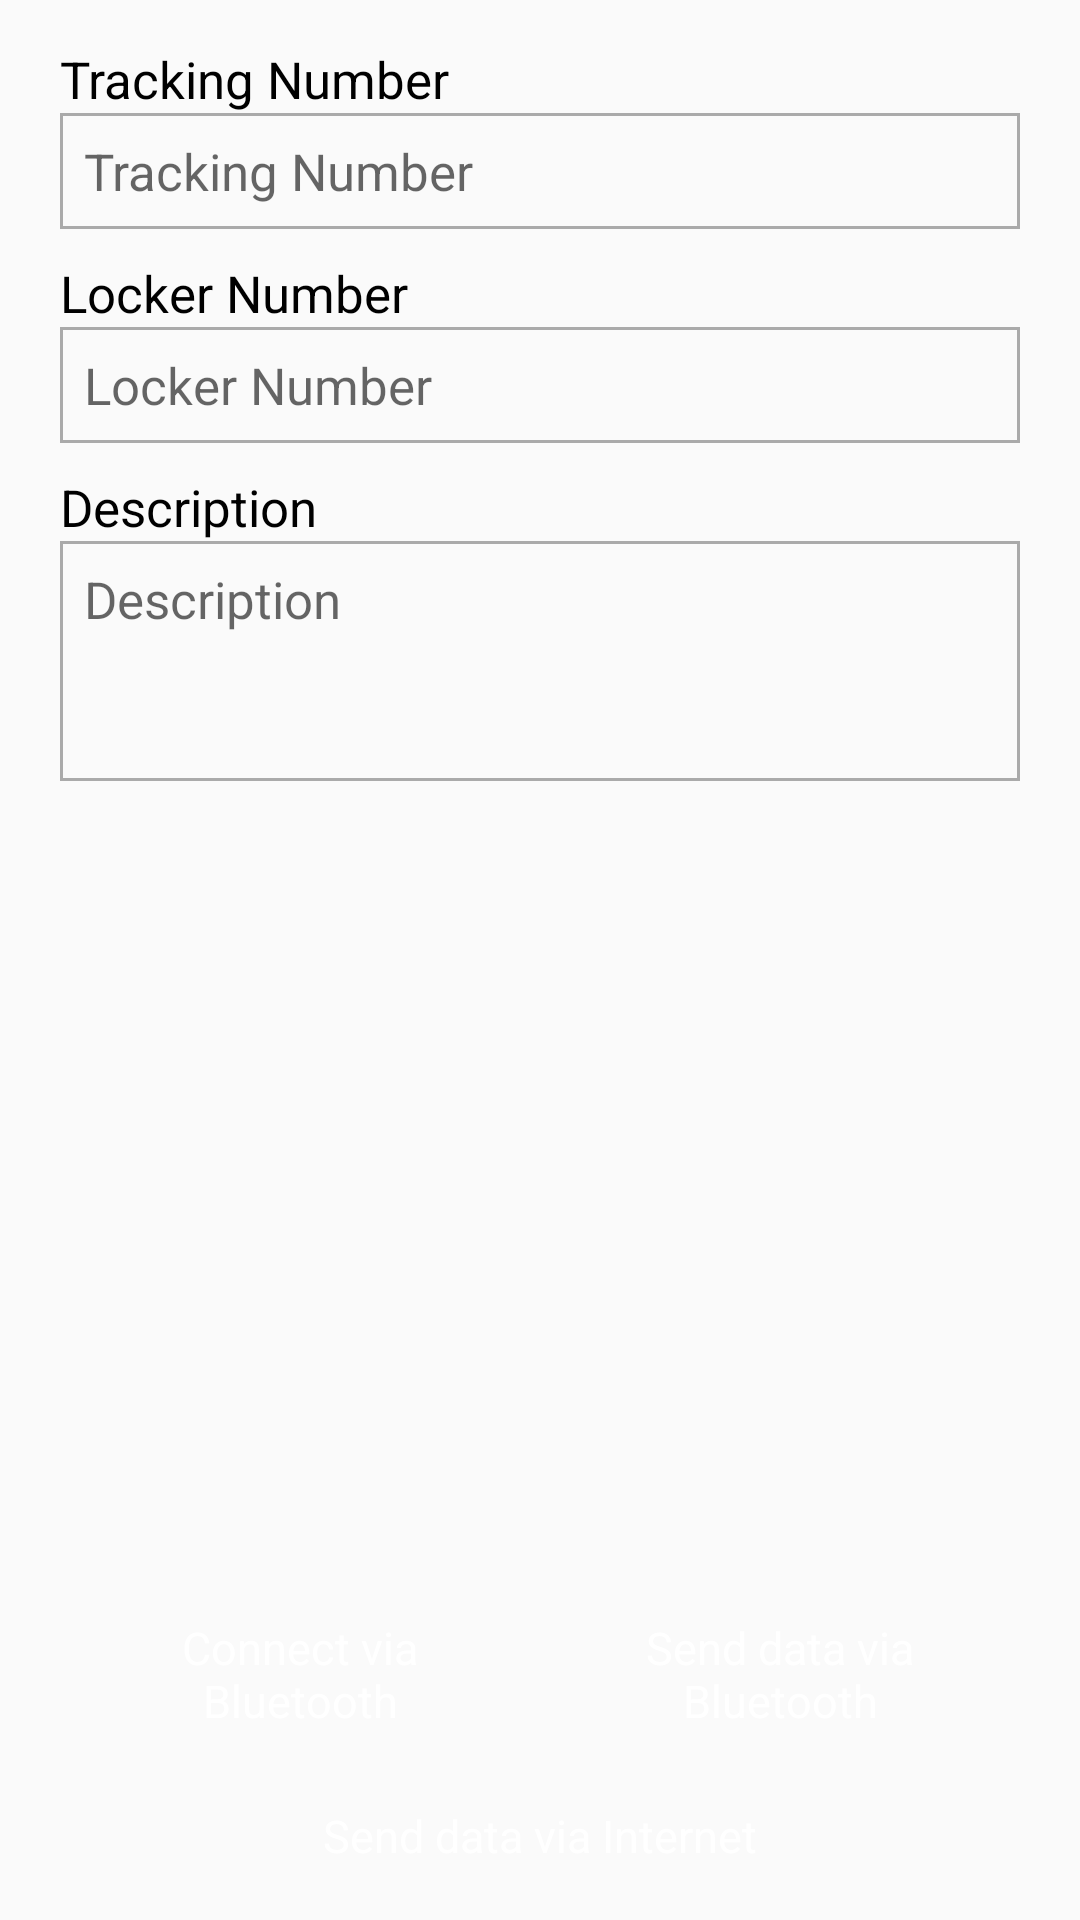

Android layout source for this screen:
<!-- AndroidManifest.xml: application theme AppTheme -->
<!-- res/layout/activity_twonumber.xml -->
<?xml version="1.0" encoding="utf-8"?>
<LinearLayout xmlns:android="http://schemas.android.com/apk/res/android"
    xmlns:tools="http://schemas.android.com/tools"
    xmlns:app="http://schemas.android.com/apk/res-auto"
    android:layout_width="match_parent"
    android:layout_height="match_parent"
    android:orientation="vertical">

    <LinearLayout
        android:layout_width="match_parent"
        android:layout_height="match_parent"
        android:layout_marginHorizontal="20dp"
        android:layout_marginTop="5dp"
        android:layout_weight="1"
        android:orientation="vertical">

        <TextView
            android:layout_width="match_parent"
            android:layout_height="wrap_content"
            android:layout_marginTop="10dp"
            android:text="@string/tracking_number"
            app:fontFamily="@font/geomanist"
            android:textColor="@color/black"
            android:textSize="17sp" />

        <EditText
            android:id="@+id/tracking_text"
            android:layout_width="match_parent"
            android:layout_height="wrap_content"
            android:layout_marginBottom="10dp"
            android:background="@drawable/input_background"
            android:hint="@string/tracking_number"
            android:inputType="text"
            app:fontFamily="@font/geomanist"
            android:padding="8dp"
            android:textColor="@color/black"
            android:textSize="17sp" />

        <TextView
            android:layout_width="match_parent"
            android:layout_height="wrap_content"
            android:text="@string/locker_number"
            android:textColor="@color/black"
            android:textSize="17sp"
            app:fontFamily="@font/geomanist" />

        <EditText
            android:id="@+id/locker_text"
            android:layout_width="match_parent"
            android:layout_height="wrap_content"
            android:layout_marginBottom="10dp"
            android:background="@drawable/input_background"
            android:hint="@string/locker_number"
            android:inputType="text"
            android:padding="8dp"
            app:fontFamily="@font/geomanist"
            android:textColor="@color/black"
            android:textSize="17sp" />

        <TextView
            android:layout_width="match_parent"
            android:layout_height="wrap_content"
            android:text="@string/description"
            android:textColor="@color/black"
            android:textSize="17sp"
            app:fontFamily="@font/geomanist" />

        <EditText
            android:id="@+id/description_text"
            android:layout_width="match_parent"
            android:layout_height="80dp"
            android:layout_marginBottom="10dp"
            android:background="@drawable/input_background"
            android:hint="@string/description"
            app:fontFamily="@font/geomanist"
            android:inputType="textMultiLine"
            android:gravity="top"
            android:padding="8dp"
            android:textColor="@color/black"
            android:textSize="17sp" />

    </LinearLayout>

    <LinearLayout
        android:id="@+id/send_layout"
        android:layout_width="match_parent"
        android:layout_height="220dp"
        android:layout_weight="1"
        android:gravity="center"
        android:orientation="vertical"
        android:paddingHorizontal="20dp">

        <LinearLayout
            android:layout_width="match_parent"
            android:layout_height="wrap_content">

            <RelativeLayout
                android:id="@+id/btn_connect"
                android:layout_width="220dip"
                android:layout_height="44dp"
                android:layout_gravity="center"
                android:layout_weight="1"
                android:background="@drawable/main_btn_back"
                android:onClick="connectWithBT"
                android:orientation="horizontal"
                android:paddingHorizontal="10dp"
                android:textColor="@color/colorAccent">

                <TextView
                    android:layout_width="wrap_content"
                    android:layout_height="wrap_content"
                    android:layout_centerHorizontal="true"
                    android:layout_centerVertical="true"
                    android:text="@string/connect_via_bluetooth"
                    android:textAlignment="center"
                    app:fontFamily="@font/geomanist"
                    android:textColor="@color/white"
                    android:textSize="15sp"
                    android:textStyle="normal" />
            </RelativeLayout>

            <RelativeLayout
                android:id="@+id/btn_bluetooth"
                android:layout_width="220dip"
                android:layout_height="44dp"
                android:layout_gravity="center"
                android:layout_weight="1"
                android:background="@drawable/main_btn_back"
                android:onClick="sendWithBT"
                android:orientation="horizontal"
                android:paddingHorizontal="10dp"
                android:textColor="@color/colorAccent">

                <TextView
                    android:layout_width="wrap_content"
                    android:layout_height="wrap_content"
                    android:layout_centerHorizontal="true"
                    android:layout_centerVertical="true"
                    android:text="@string/send_data_via_bluetooth"
                    android:textAlignment="center"
                    app:fontFamily="@font/geomanist"
                    android:textColor="@color/white"
                    android:textSize="15sp"
                    android:textStyle="normal" />
            </RelativeLayout>
        </LinearLayout>

        <LinearLayout
            android:layout_width="match_parent"
            android:layout_height="wrap_content"
            android:layout_marginTop="10dp"
            android:gravity="center">

            <RelativeLayout
                android:id="@+id/btn_reject"
                android:layout_width="match_parent"
                android:layout_height="44dp"
                android:layout_gravity="center"
                android:background="@drawable/main_btn_back"
                android:onClick="sendWithInternet"
                android:orientation="horizontal"
                android:paddingHorizontal="10dp"
                android:textColor="@color/colorAccent">

                <TextView
                    android:layout_width="wrap_content"
                    android:layout_height="wrap_content"
                    android:layout_centerHorizontal="true"
                    android:layout_centerVertical="true"
                    android:text="@string/send_data_via_internet"
                    android:textAlignment="center"
                    app:fontFamily="@font/geomanist"
                    android:textColor="@color/white"
                    android:textSize="15sp"
                    android:textStyle="normal" />
            </RelativeLayout>
        </LinearLayout>

        <ImageView
            android:id="@+id/imgpreview"
            android:layout_width="match_parent"
            android:layout_height="wrap_content"
            android:maxHeight="25dp"
            android:visibility="gone" />

    </LinearLayout>

</LinearLayout>
<!-- resources referenced by this layout -->
<resources>
  <color name="black">#000000</color>
  <color name="colorAccent">#2196F3</color>
  <color name="white">#fff</color>
  <!-- drawable input_background (drawable) -->
  <shape xmlns:android="http://schemas.android.com/apk/res/android">
      <stroke
          android:width="1dp"
          android:color="#aaa" />
  </shape>
  <string name="connect_via_bluetooth">Connect via Bluetooth</string>
  <string name="description">Description</string>
  <string name="locker_number">Locker Number</string>
  <string name="send_data_via_bluetooth">Send data via Bluetooth</string>
  <string name="send_data_via_internet">Send data via Internet</string>
  <string name="tracking_number">Tracking Number</string>
  <style name="AppTheme" parent="Theme.AppCompat.Light.DarkActionBar">
          
          <item name="colorPrimary">@color/colorPrimary</item>
          <item name="colorPrimaryDark">@color/colorPrimaryDark</item>
          <item name="colorAccent">@color/colorAccent</item>
      </style>
  <color name="colorPrimary">#02234E</color>
  <color name="colorPrimaryDark">#070707</color>
</resources>
